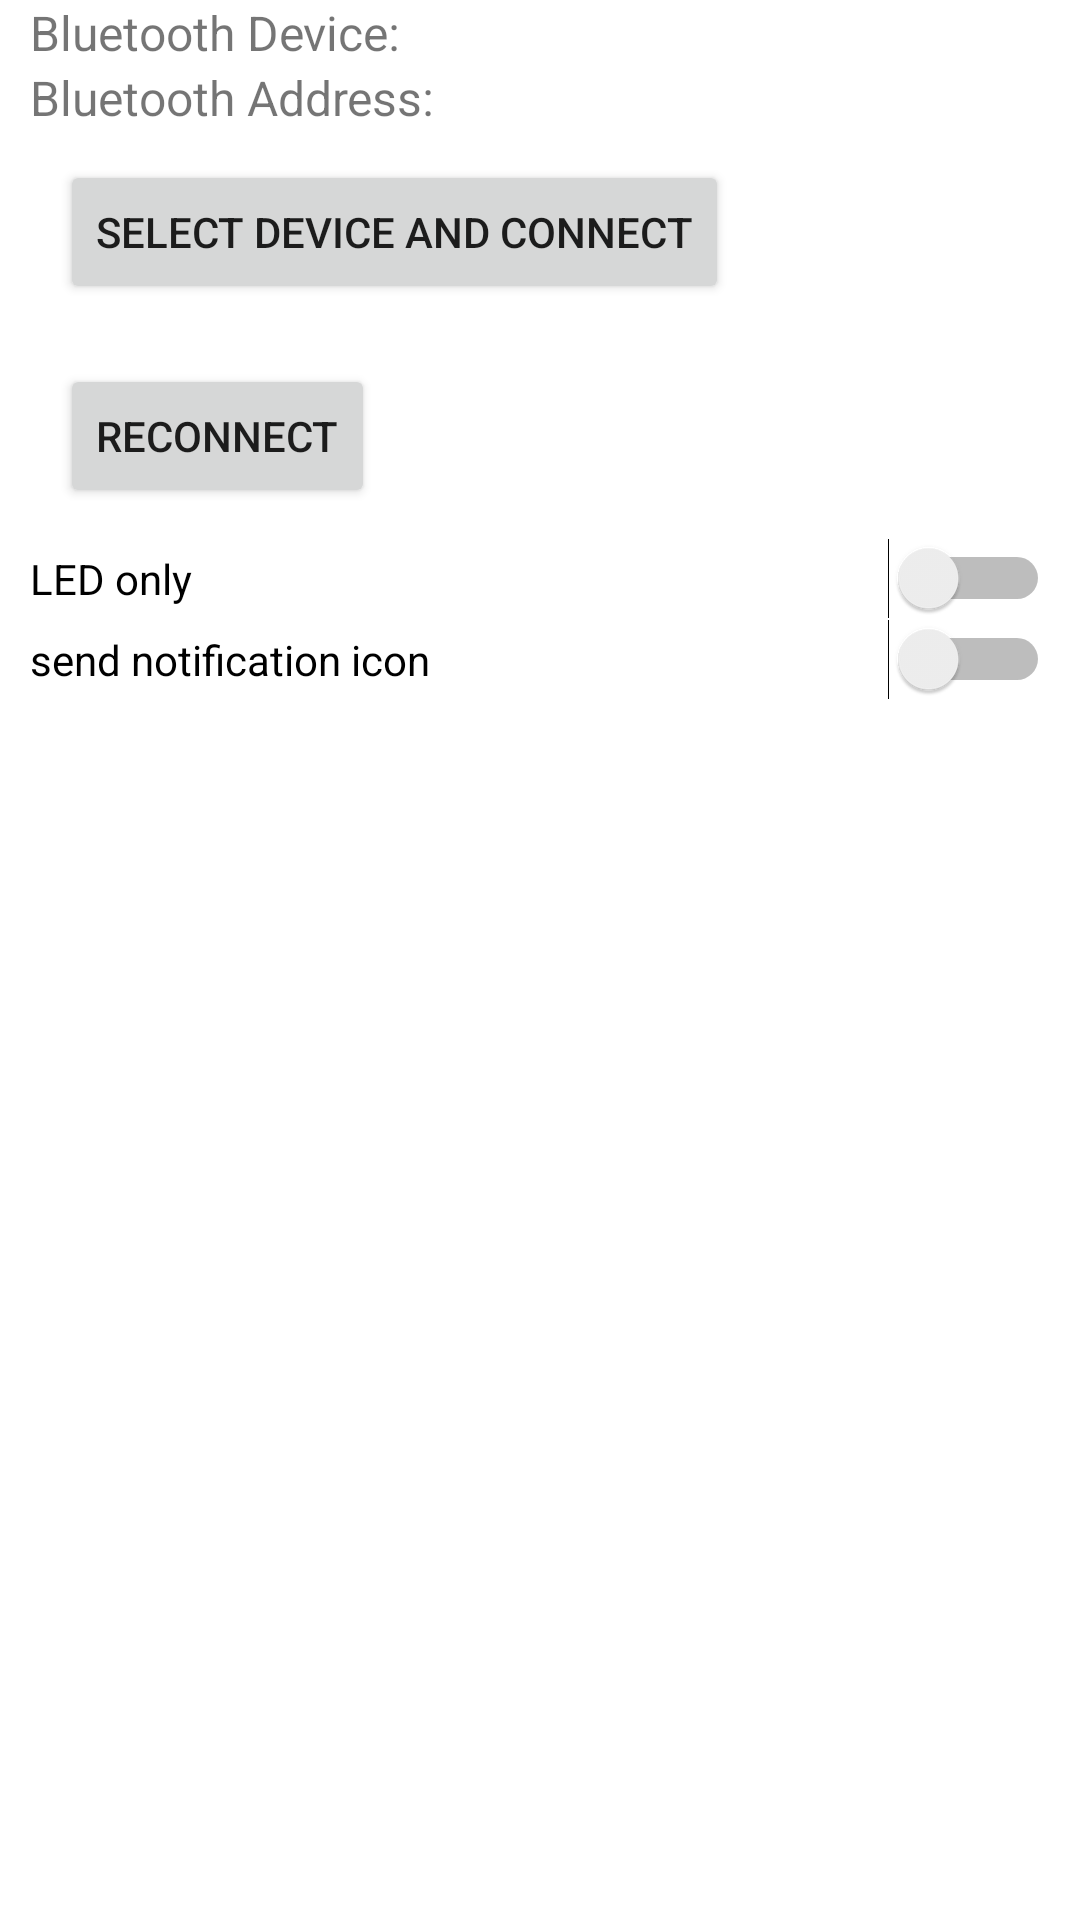

Layout XML and referenced resources for this Android screen:
<!-- AndroidManifest.xml: application theme Theme.Notificationreporter -->
<!-- res/layout/fragment_dashboard.xml -->
<?xml version="1.0" encoding="utf-8"?>
<androidx.constraintlayout.widget.ConstraintLayout xmlns:android="http://schemas.android.com/apk/res/android"
    xmlns:app="http://schemas.android.com/apk/res-auto"
    xmlns:tools="http://schemas.android.com/tools"
    android:layout_width="match_parent"
    android:layout_height="match_parent"
    tools:context=".ui.dashboard.DashboardFragment">


    <LinearLayout
        android:layout_width="match_parent"
        android:layout_height="wrap_content"
        android:layout_margin="10dp"
        android:orientation="vertical">

        <LinearLayout
            android:layout_width="match_parent"
            android:layout_height="match_parent"
            android:orientation="vertical">

            <TextView
                android:id="@+id/bluetooth_device_text"
                android:layout_width="wrap_content"
                android:layout_height="wrap_content"
                android:layout_weight="1"
                android:text="Bluetooth Device:"
                android:textSize="16sp" />

            <TextView
                android:id="@+id/bluetooth_address_text"
                android:layout_width="match_parent"
                android:layout_height="wrap_content"
                android:layout_weight="1"
                android:text="Bluetooth Address:"
                android:textSize="16sp" />

            <Button
                android:id="@+id/button_connect"
                android:layout_width="wrap_content"
                android:layout_height="wrap_content"
                android:layout_margin="10sp"
                android:text="Select Device and Connect" />

            <Button
                android:id="@+id/button_reconnect"
                android:layout_width="wrap_content"
                android:layout_height="wrap_content"
                android:layout_margin="10sp"
                android:text="Reconnect" />

            <Switch
                android:id="@+id/led_only_switch"
                android:layout_width="match_parent"
                android:layout_height="wrap_content"
                android:layout_weight="1"
                android:text="LED only" />

            <Switch
                android:id="@+id/icon_send_switch"
                android:layout_width="match_parent"
                android:layout_height="wrap_content"
                android:layout_weight="1"
                android:text="send notification icon" />

        </LinearLayout>


    </LinearLayout>
</androidx.constraintlayout.widget.ConstraintLayout>
<!-- resources referenced by this layout -->
<resources>
  <style name="Theme.Notificationreporter" parent="Theme.MaterialComponents.DayNight.DarkActionBar">
          
          <item name="colorPrimary">@color/purple_500</item>
          <item name="colorPrimaryVariant">@color/purple_700</item>
          <item name="colorOnPrimary">@color/white</item>
          
          <item name="colorSecondary">@color/teal_200</item>
          <item name="colorSecondaryVariant">@color/teal_700</item>
          <item name="colorOnSecondary">@color/black</item>
          
          <item name="android:statusBarColor" tools:targetApi="l">?attr/colorPrimaryVariant</item>
          
      </style>
  <!-- not gathered from this repository: default colours our renderer supplied (Android Studio template values) -->
  <color name="purple_500">#FF6200EE</color>
  <color name="purple_700">#FF3700B3</color>
  <color name="teal_200">#FF03DAC5</color>
  <color name="teal_700">#FF018786</color>
  <color name="black">#FF000000</color>
  <color name="white">#FFFFFFFF</color>
</resources>
